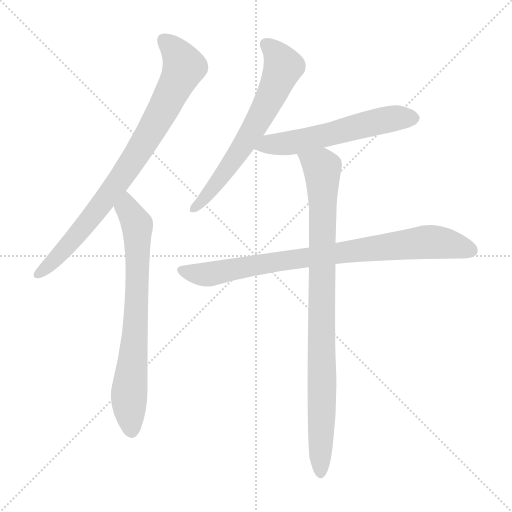
t = 0.00 s
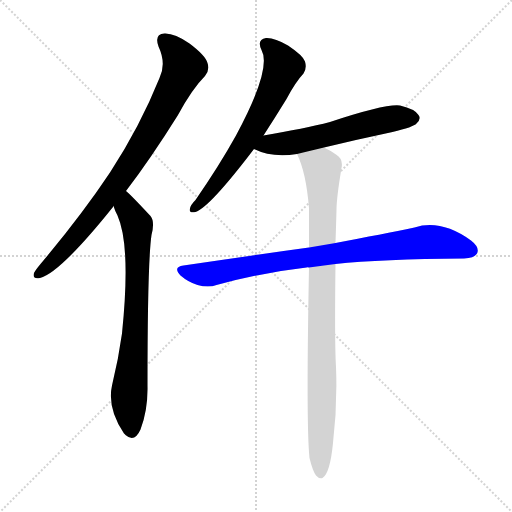
t = 4.20 s
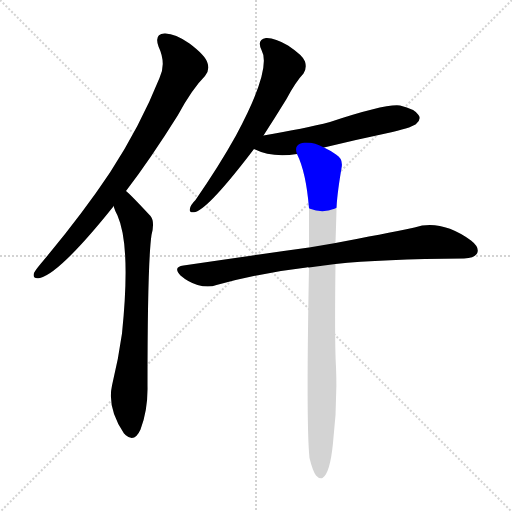
t = 4.36 s
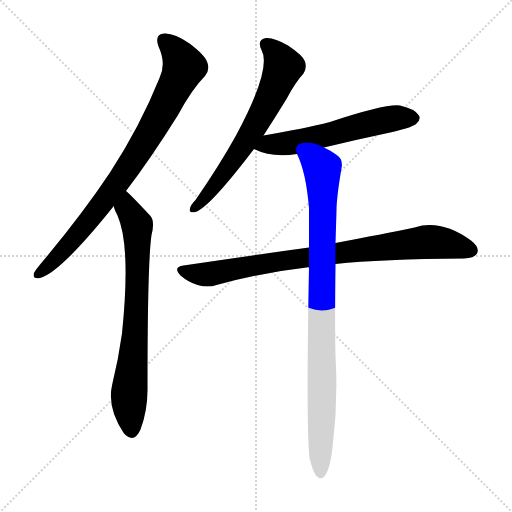
t = 4.52 s
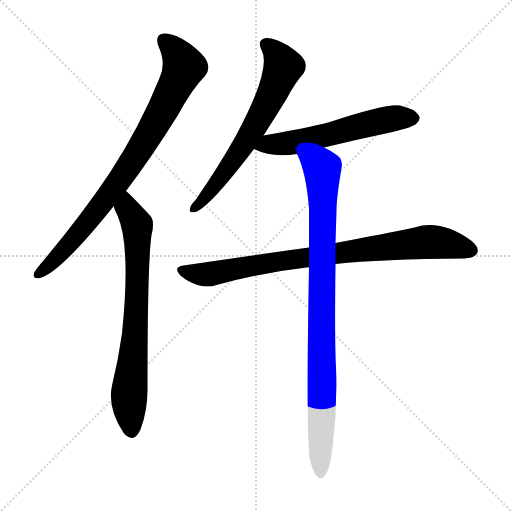
t = 4.68 s
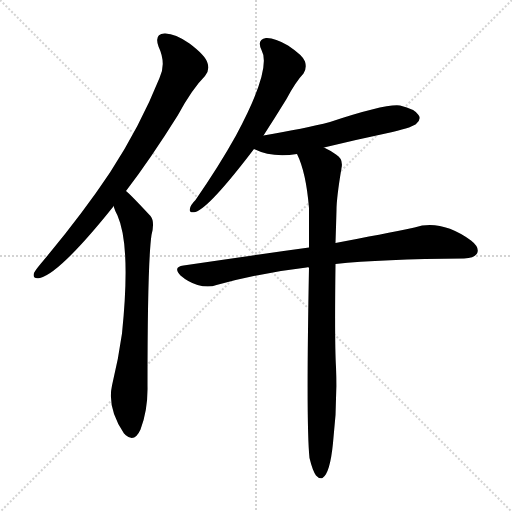
t = 5.19 s

The animated SVG that drew these frames (rendered in a browser with its animation timeline set to each time). Animation: 6 CSS @keyframes rules; one cycle of 5.19 s.

<svg version="1.1" viewBox="0 0 1024 1024" xmlns="http://www.w3.org/2000/svg">
  <g stroke="lightgray" stroke-dasharray="1,1" stroke-width="1" transform="scale(4, 4)">
    <line x1="0" y1="0" x2="256" y2="256"></line>
    <line x1="256" y1="0" x2="0" y2="256"></line>
    <line x1="128" y1="0" x2="128" y2="256"></line>
    <line x1="0" y1="128" x2="256" y2="128"></line>
  </g>
<g transform="scale(1, -1) translate(0, -900)">
   <style type="text/css">
    @keyframes keyframes0 {
      from {
       stroke: blue;
       stroke-dashoffset: 828;
       stroke-width: 128;
       }
       73% {
       animation-timing-function: step-end;
       stroke: blue;
       stroke-dashoffset: 0;
       stroke-width: 128;
       }
       to {
       stroke: black;
       stroke-width: 1024;
       }
       }
       #make-me-a-hanzi-animation-0 {
         animation: keyframes0 0.923828s both;
         animation-delay: 0.000000s;
         animation-timing-function: linear;
       }
    @keyframes keyframes1 {
      from {
       stroke: blue;
       stroke-dashoffset: 732;
       stroke-width: 128;
       }
       70% {
       animation-timing-function: step-end;
       stroke: blue;
       stroke-dashoffset: 0;
       stroke-width: 128;
       }
       to {
       stroke: black;
       stroke-width: 1024;
       }
       }
       #make-me-a-hanzi-animation-1 {
         animation: keyframes1 0.845703s both;
         animation-delay: 0.923828s;
         animation-timing-function: linear;
       }
    @keyframes keyframes2 {
      from {
       stroke: blue;
       stroke-dashoffset: 648;
       stroke-width: 128;
       }
       68% {
       animation-timing-function: step-end;
       stroke: blue;
       stroke-dashoffset: 0;
       stroke-width: 128;
       }
       to {
       stroke: black;
       stroke-width: 1024;
       }
       }
       #make-me-a-hanzi-animation-2 {
         animation: keyframes2 0.777344s both;
         animation-delay: 1.769531s;
         animation-timing-function: linear;
       }
    @keyframes keyframes3 {
      from {
       stroke: blue;
       stroke-dashoffset: 574;
       stroke-width: 128;
       }
       65% {
       animation-timing-function: step-end;
       stroke: blue;
       stroke-dashoffset: 0;
       stroke-width: 128;
       }
       to {
       stroke: black;
       stroke-width: 1024;
       }
       }
       #make-me-a-hanzi-animation-3 {
         animation: keyframes3 0.717122s both;
         animation-delay: 2.546875s;
         animation-timing-function: linear;
       }
    @keyframes keyframes4 {
      from {
       stroke: blue;
       stroke-dashoffset: 841;
       stroke-width: 128;
       }
       73% {
       animation-timing-function: step-end;
       stroke: blue;
       stroke-dashoffset: 0;
       stroke-width: 128;
       }
       to {
       stroke: black;
       stroke-width: 1024;
       }
       }
       #make-me-a-hanzi-animation-4 {
         animation: keyframes4 0.934408s both;
         animation-delay: 3.263997s;
         animation-timing-function: linear;
       }
    @keyframes keyframes5 {
      from {
       stroke: blue;
       stroke-dashoffset: 915;
       stroke-width: 128;
       }
       75% {
       animation-timing-function: step-end;
       stroke: blue;
       stroke-dashoffset: 0;
       stroke-width: 128;
       }
       to {
       stroke: black;
       stroke-width: 1024;
       }
       }
       #make-me-a-hanzi-animation-5 {
         animation: keyframes5 0.994629s both;
         animation-delay: 4.198405s;
         animation-timing-function: linear;
       }
</style>
<path d="M 252.0 518.0 Q 301.0 582.0 356.0 670.0 Q 384.0 722.0 410.0 748.0 Q 420.0 760.0 415.0 774.0 Q 411.0 789.0 379.0 813.0 Q 349.0 834.0 329.0 833.0 Q 308.0 832.0 317.0 807.0 Q 333.0 773.0 319.0 744.0 Q 280.0 647.0 220.0 555.0 Q 162.0 468.0 81.0 372.0 Q 71.0 360.0 68.0 354.0 Q 64.0 341.0 80.0 344.0 Q 120.0 354.0 226.0 486.0 Q 226.0 487.0 227.0 488.0 L 252.0 518.0 Z" fill="lightgray"></path> 
<path d="M 227.0 488.0 Q 230.0 478.0 235.0 469.0 Q 262.0 408.0 244.0 233.0 Q 237.0 182.0 224.0 129.0 Q 214.0 84.0 248.0 33.0 Q 249.0 33.0 251.0 30.0 Q 269.0 14.0 281.0 41.0 Q 296.0 81.0 295.0 128.0 Q 295.0 375.0 303.0 430.0 Q 310.0 457.0 301.0 468.0 Q 259.0 513.0 252.0 518.0 C 230.0 538.0 216.0 516.0 227.0 488.0 Z" fill="lightgray"></path> 
<path d="M 527.0 629.0 Q 549.0 663.0 573.0 702.0 Q 591.0 736.0 607.0 753.0 Q 614.0 763.0 610.0 777.0 Q 606.0 789.0 576.0 809.0 Q 549.0 825.0 532.0 824.0 Q 513.0 821.0 523.0 800.0 Q 544.0 763.0 472.0 629.0 Q 438.0 568.0 391.0 500.0 Q 381.0 490.0 380.0 483.0 Q 377.0 473.0 391.0 476.0 Q 419.0 485.0 508.0 602.0 L 527.0 629.0 Z" fill="lightgray"></path> 
<path d="M 648.0 605.0 Q 714.0 621.0 785.0 636.0 Q 827.0 646.0 833.0 653.0 Q 843.0 662.0 837.0 670.0 Q 830.0 682.0 800.0 689.0 Q 772.0 693.0 660.0 656.0 Q 609.0 643.0 527.0 629.0 C 497.0 624.0 481.0 614.0 508.0 602.0 Q 544.0 584.0 594.0 592.0 L 648.0 605.0 Z" fill="lightgray"></path> 
<path d="M 671.0 372.0 Q 762.0 382.0 928.0 383.0 Q 949.0 384.0 954.0 393.0 Q 960.0 405.0 942.0 419.0 Q 882.0 462.0 829.0 445.0 Q 766.0 432.0 671.0 414.0 L 618.0 405.0 Q 501.0 389.0 367.0 369.0 Q 345.0 366.0 361.0 349.0 Q 376.0 336.0 395.0 330.0 Q 417.0 324.0 433.0 330.0 Q 518.0 354.0 613.0 365.0 Q 614.0 366.0 618.0 365.0 L 671.0 372.0 Z" fill="lightgray"></path> 
<path d="M 619.0 -16.0 Q 625.0 -41.0 632.0 -51.0 Q 638.0 -58.0 645.0 -56.0 Q 660.0 -47.0 666.0 14.0 Q 675.0 90.0 672.0 166.0 Q 669.0 215.0 671.0 372.0 L 671.0 414.0 Q 672.0 445.0 673.0 480.0 Q 673.0 504.0 683.0 564.0 Q 687.0 582.0 672.0 591.0 Q 659.0 600.0 648.0 605.0 C 622.0 620.0 583.0 620.0 594.0 592.0 Q 612.0 556.0 618.0 484.0 Q 618.0 448.0 618.0 405.0 L 618.0 365.0 Q 612.0 49.0 619.0 -16.0 Z" fill="lightgray"></path> 
      <clipPath id="make-me-a-hanzi-clip-0">
      <path d="M 252.0 518.0 Q 301.0 582.0 356.0 670.0 Q 384.0 722.0 410.0 748.0 Q 420.0 760.0 415.0 774.0 Q 411.0 789.0 379.0 813.0 Q 349.0 834.0 329.0 833.0 Q 308.0 832.0 317.0 807.0 Q 333.0 773.0 319.0 744.0 Q 280.0 647.0 220.0 555.0 Q 162.0 468.0 81.0 372.0 Q 71.0 360.0 68.0 354.0 Q 64.0 341.0 80.0 344.0 Q 120.0 354.0 226.0 486.0 Q 226.0 487.0 227.0 488.0 L 252.0 518.0 Z" fill="lightgray"></path>
      </clipPath>
      <path clip-path="url(#make-me-a-hanzi-clip-0)" d="M 328.0 817.0 L 355.0 791.0 L 366.0 763.0 L 317.0 664.0 L 277.0 596.0 L 188.0 470.0 L 136.0 408.0 L 78.0 353.0 " fill="none" id="make-me-a-hanzi-animation-0" stroke-dasharray="700 1400" stroke-linecap="round"></path>

      <clipPath id="make-me-a-hanzi-clip-1">
      <path d="M 227.0 488.0 Q 230.0 478.0 235.0 469.0 Q 262.0 408.0 244.0 233.0 Q 237.0 182.0 224.0 129.0 Q 214.0 84.0 248.0 33.0 Q 249.0 33.0 251.0 30.0 Q 269.0 14.0 281.0 41.0 Q 296.0 81.0 295.0 128.0 Q 295.0 375.0 303.0 430.0 Q 310.0 457.0 301.0 468.0 Q 259.0 513.0 252.0 518.0 C 230.0 538.0 216.0 516.0 227.0 488.0 Z" fill="lightgray"></path>
      </clipPath>
      <path clip-path="url(#make-me-a-hanzi-clip-1)" d="M 250.0 511.0 L 254.0 483.0 L 274.0 451.0 L 275.0 430.0 L 271.0 234.0 L 258.0 107.0 L 264.0 42.0 " fill="none" id="make-me-a-hanzi-animation-1" stroke-dasharray="604 1208" stroke-linecap="round"></path>

      <clipPath id="make-me-a-hanzi-clip-2">
      <path d="M 527.0 629.0 Q 549.0 663.0 573.0 702.0 Q 591.0 736.0 607.0 753.0 Q 614.0 763.0 610.0 777.0 Q 606.0 789.0 576.0 809.0 Q 549.0 825.0 532.0 824.0 Q 513.0 821.0 523.0 800.0 Q 544.0 763.0 472.0 629.0 Q 438.0 568.0 391.0 500.0 Q 381.0 490.0 380.0 483.0 Q 377.0 473.0 391.0 476.0 Q 419.0 485.0 508.0 602.0 L 527.0 629.0 Z" fill="lightgray"></path>
      </clipPath>
      <path clip-path="url(#make-me-a-hanzi-clip-2)" d="M 533.0 810.0 L 555.0 790.0 L 566.0 766.0 L 544.0 711.0 L 485.0 604.0 L 434.0 534.0 L 388.0 484.0 " fill="none" id="make-me-a-hanzi-animation-2" stroke-dasharray="520 1040" stroke-linecap="round"></path>

      <clipPath id="make-me-a-hanzi-clip-3">
      <path d="M 648.0 605.0 Q 714.0 621.0 785.0 636.0 Q 827.0 646.0 833.0 653.0 Q 843.0 662.0 837.0 670.0 Q 830.0 682.0 800.0 689.0 Q 772.0 693.0 660.0 656.0 Q 609.0 643.0 527.0 629.0 C 497.0 624.0 481.0 614.0 508.0 602.0 Q 544.0 584.0 594.0 592.0 L 648.0 605.0 Z" fill="lightgray"></path>
      </clipPath>
      <path clip-path="url(#make-me-a-hanzi-clip-3)" d="M 516.0 603.0 L 540.0 612.0 L 583.0 614.0 L 665.0 632.0 L 770.0 660.0 L 827.0 663.0 " fill="none" id="make-me-a-hanzi-animation-3" stroke-dasharray="446 892" stroke-linecap="round"></path>

      <clipPath id="make-me-a-hanzi-clip-4">
      <path d="M 671.0 372.0 Q 762.0 382.0 928.0 383.0 Q 949.0 384.0 954.0 393.0 Q 960.0 405.0 942.0 419.0 Q 882.0 462.0 829.0 445.0 Q 766.0 432.0 671.0 414.0 L 618.0 405.0 Q 501.0 389.0 367.0 369.0 Q 345.0 366.0 361.0 349.0 Q 376.0 336.0 395.0 330.0 Q 417.0 324.0 433.0 330.0 Q 518.0 354.0 613.0 365.0 Q 614.0 366.0 618.0 365.0 L 671.0 372.0 Z" fill="lightgray"></path>
      </clipPath>
      <path clip-path="url(#make-me-a-hanzi-clip-4)" d="M 364.0 359.0 L 422.0 352.0 L 553.0 377.0 L 853.0 416.0 L 894.0 413.0 L 942.0 399.0 " fill="none" id="make-me-a-hanzi-animation-4" stroke-dasharray="713 1426" stroke-linecap="round"></path>

      <clipPath id="make-me-a-hanzi-clip-5">
      <path d="M 619.0 -16.0 Q 625.0 -41.0 632.0 -51.0 Q 638.0 -58.0 645.0 -56.0 Q 660.0 -47.0 666.0 14.0 Q 675.0 90.0 672.0 166.0 Q 669.0 215.0 671.0 372.0 L 671.0 414.0 Q 672.0 445.0 673.0 480.0 Q 673.0 504.0 683.0 564.0 Q 687.0 582.0 672.0 591.0 Q 659.0 600.0 648.0 605.0 C 622.0 620.0 583.0 620.0 594.0 592.0 Q 612.0 556.0 618.0 484.0 Q 618.0 448.0 618.0 405.0 L 618.0 365.0 Q 612.0 49.0 619.0 -16.0 Z" fill="lightgray"></path>
      </clipPath>
      <path clip-path="url(#make-me-a-hanzi-clip-5)" d="M 602.0 589.0 L 645.0 560.0 L 641.0 -47.0 " fill="none" id="make-me-a-hanzi-animation-5" stroke-dasharray="787 1574" stroke-linecap="round"></path>

</g>
</svg>
